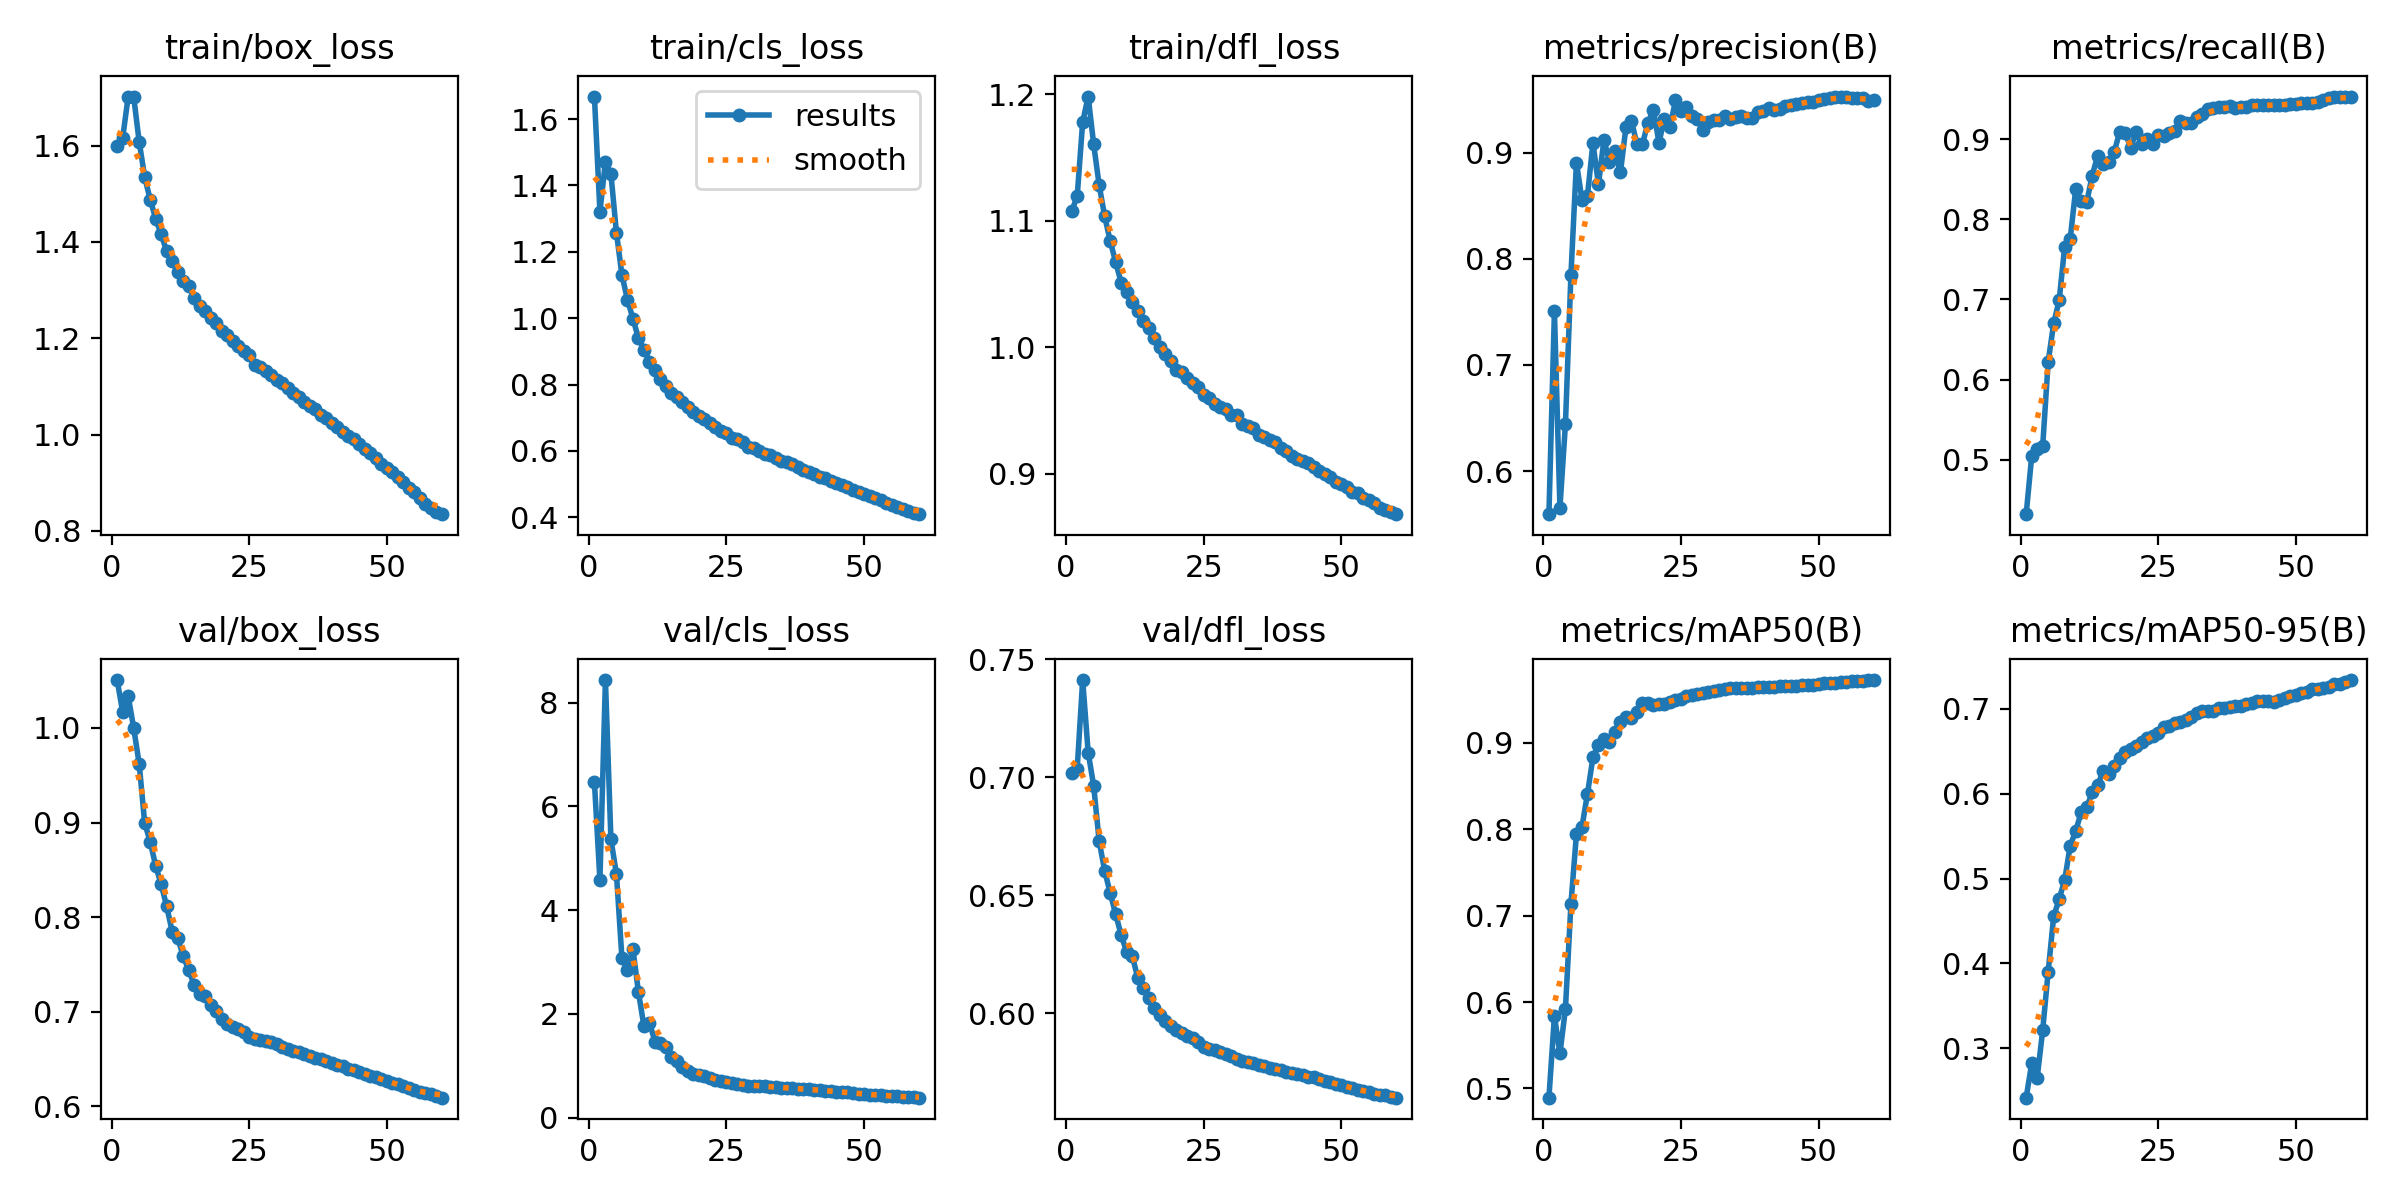

Data behind this chart, as committed beside it:
epoch, time, train/box_loss, train/cls_loss, train/dfl_loss, metrics/precision(B), metrics/recall(B), metrics/mAP50(B), metrics/mAP50-95(B), val/box_loss, val/cls_loss, val/dfl_loss, lr/pg0, lr/pg1, lr/pg2
1, 821.6, 1.6, 1.668, 1.107, 0.5594, 0.4321, 0.4893, 0.2416, 1.051, 6.468, 0.7018, 0.003332, 0.003332, 0.003332
2, 1611, 1.616, 1.321, 1.119, 0.7504, 0.5041, 0.5838, 0.2819, 1.017, 4.575, 0.7036, 0.006555, 0.006555, 0.006555
3, 2385, 1.702, 1.472, 1.178, 0.5655, 0.5128, 0.5405, 0.2649, 1.034, 8.436, 0.7412, 0.009669, 0.009669, 0.009669
4, 3153, 1.701, 1.435, 1.198, 0.644, 0.5167, 0.592, 0.321, 1, 5.361, 0.7105, 0.009505, 0.009505, 0.009505
5, 3920, 1.608, 1.258, 1.16, 0.7847, 0.6223, 0.7136, 0.3901, 0.9622, 4.697, 0.6964, 0.00934, 0.00934, 0.00934
6, 4687, 1.535, 1.13, 1.128, 0.8907, 0.6701, 0.7943, 0.4554, 0.8995, 3.077, 0.6728, 0.009175, 0.009175, 0.009175
7, 5455, 1.488, 1.056, 1.103, 0.8557, 0.6989, 0.8025, 0.4759, 0.8799, 2.836, 0.6604, 0.00901, 0.00901, 0.00901
8, 6222, 1.449, 0.9986, 1.084, 0.859, 0.7656, 0.841, 0.4982, 0.854, 3.248, 0.651, 0.008845, 0.008845, 0.008845
9, 6989, 1.416, 0.9396, 1.067, 0.9092, 0.7753, 0.8832, 0.5386, 0.8348, 2.42, 0.6419, 0.00868, 0.00868, 0.00868
10, 7755, 1.381, 0.9055, 1.051, 0.87, 0.8376, 0.8978, 0.5558, 0.8114, 1.759, 0.6331, 0.008515, 0.008515, 0.008515
11, 8521, 1.36, 0.8692, 1.043, 0.9122, 0.8222, 0.9047, 0.5784, 0.7848, 1.83, 0.6259, 0.00835, 0.00835, 0.00835
12, 9286, 1.338, 0.8442, 1.036, 0.8916, 0.821, 0.9016, 0.584, 0.7784, 1.465, 0.6243, 0.008185, 0.008185, 0.008185
13, 10050, 1.319, 0.8179, 1.029, 0.9013, 0.8544, 0.913, 0.6015, 0.7584, 1.429, 0.6151, 0.00802, 0.00802, 0.00802
14, 10814, 1.308, 0.796, 1.021, 0.8817, 0.8794, 0.9245, 0.6102, 0.7444, 1.351, 0.6106, 0.007855, 0.007855, 0.007855
15, 11578, 1.284, 0.7756, 1.015, 0.9239, 0.869, 0.9302, 0.6267, 0.7278, 1.175, 0.6066, 0.00769, 0.00769, 0.00769
16, 12341, 1.267, 0.761, 1.007, 0.93, 0.872, 0.929, 0.6234, 0.7191, 1.086, 0.6021, 0.007525, 0.007525, 0.007525
17, 13103, 1.256, 0.7484, 1, 0.9078, 0.8838, 0.9362, 0.6331, 0.7163, 0.9795, 0.5993, 0.00736, 0.00736, 0.00736
18, 13865, 1.243, 0.7319, 0.9943, 0.9081, 0.9092, 0.9459, 0.6418, 0.7071, 0.8928, 0.5965, 0.007195, 0.007195, 0.007195
19, 14626, 1.232, 0.7183, 0.9894, 0.9282, 0.9079, 0.9461, 0.649, 0.7007, 0.8415, 0.5945, 0.00703, 0.00703, 0.00703
20, 15387, 1.215, 0.7051, 0.9822, 0.9401, 0.8892, 0.9437, 0.6524, 0.6926, 0.8236, 0.5928, 0.006865, 0.006865, 0.006865
21, 16148, 1.208, 0.6953, 0.9805, 0.9095, 0.9087, 0.9453, 0.6568, 0.6869, 0.7972, 0.5915, 0.0067, 0.0067, 0.0067
22, 16910, 1.195, 0.6828, 0.9753, 0.9321, 0.8933, 0.9445, 0.6615, 0.6835, 0.7627, 0.5904, 0.006535, 0.006535, 0.006535
23, 17668, 1.185, 0.6717, 0.9716, 0.9238, 0.9007, 0.9477, 0.6659, 0.682, 0.7304, 0.5894, 0.00637, 0.00637, 0.00637
24, 18430, 1.174, 0.6598, 0.9686, 0.9492, 0.8934, 0.9499, 0.6683, 0.6785, 0.6971, 0.5876, 0.006205, 0.006205, 0.006205
25, 19192, 1.164, 0.6527, 0.9619, 0.9397, 0.9056, 0.9512, 0.6711, 0.6736, 0.6774, 0.5857, 0.00604, 0.00604, 0.00604
26, 19954, 1.145, 0.6385, 0.9595, 0.9432, 0.9042, 0.954, 0.6785, 0.6713, 0.6568, 0.5848, 0.005875, 0.005875, 0.005875
27, 20715, 1.14, 0.6344, 0.9551, 0.9348, 0.9073, 0.9552, 0.6797, 0.6704, 0.6424, 0.5843, 0.00571, 0.00571, 0.00571
28, 21476, 1.133, 0.6259, 0.9531, 0.9315, 0.9095, 0.9565, 0.6829, 0.6689, 0.6295, 0.5834, 0.005545, 0.005545, 0.005545
29, 22236, 1.124, 0.613, 0.9511, 0.9214, 0.9228, 0.9579, 0.6847, 0.6676, 0.6167, 0.5828, 0.00538, 0.00538, 0.00538
30, 22997, 1.112, 0.608, 0.9461, 0.9291, 0.9201, 0.959, 0.6874, 0.6655, 0.6116, 0.5818, 0.005215, 0.005215, 0.005215
31, 23757, 1.108, 0.6006, 0.9468, 0.9307, 0.9205, 0.9601, 0.6905, 0.6628, 0.6055, 0.5808, 0.00505, 0.00505, 0.00505
32, 24517, 1.097, 0.5896, 0.9396, 0.9312, 0.9278, 0.9612, 0.6949, 0.6606, 0.6017, 0.5799, 0.004885, 0.004885, 0.004885
33, 25277, 1.086, 0.5864, 0.9377, 0.9343, 0.9308, 0.9626, 0.697, 0.6587, 0.5942, 0.5793, 0.00472, 0.00472, 0.00472
34, 26038, 1.077, 0.5796, 0.9362, 0.9315, 0.9377, 0.9631, 0.6978, 0.6572, 0.5873, 0.5787, 0.004555, 0.004555, 0.004555
35, 26799, 1.068, 0.5704, 0.9308, 0.934, 0.9391, 0.9635, 0.6974, 0.655, 0.5779, 0.578, 0.00439, 0.00439, 0.00439
36, 27559, 1.06, 0.5663, 0.9294, 0.9343, 0.9404, 0.964, 0.7012, 0.6532, 0.5711, 0.5774, 0.004225, 0.004225, 0.004225
37, 28330, 1.053, 0.5589, 0.9269, 0.9328, 0.9403, 0.9635, 0.7014, 0.6514, 0.5641, 0.5769, 0.00406, 0.00406, 0.00406
38, 29115, 1.042, 0.5507, 0.9248, 0.9324, 0.9409, 0.964, 0.7026, 0.6497, 0.5565, 0.5763, 0.003895, 0.003895, 0.003895
39, 29920, 1.035, 0.5427, 0.9205, 0.9379, 0.9387, 0.9643, 0.7034, 0.6476, 0.5487, 0.5758, 0.00373, 0.00373, 0.00373
40, 30718, 1.025, 0.5371, 0.918, 0.9392, 0.9399, 0.9648, 0.7034, 0.6455, 0.5423, 0.5752, 0.003565, 0.003565, 0.003565
41, 31516, 1.016, 0.5304, 0.9144, 0.9418, 0.9404, 0.9649, 0.706, 0.6437, 0.5351, 0.5748, 0.0034, 0.0034, 0.0034
42, 32309, 1.006, 0.5221, 0.9116, 0.9402, 0.9422, 0.965, 0.7069, 0.6421, 0.5266, 0.5742, 0.003235, 0.003235, 0.003235
43, 33108, 0.9963, 0.518, 0.91, 0.9413, 0.9419, 0.9656, 0.7095, 0.6399, 0.5185, 0.5737, 0.00307, 0.00307, 0.00307
44, 33873, 0.9898, 0.5099, 0.9081, 0.9437, 0.9422, 0.9659, 0.7098, 0.6384, 0.5093, 0.5731, 0.002905, 0.002905, 0.002905
45, 34629, 0.9809, 0.5026, 0.9054, 0.9451, 0.942, 0.9661, 0.7092, 0.6366, 0.5004, 0.5728, 0.00274, 0.00274, 0.00274
46, 35407, 0.9692, 0.497, 0.902, 0.946, 0.9421, 0.9662, 0.7082, 0.6345, 0.4916, 0.5721, 0.002575, 0.002575, 0.002575
47, 36165, 0.961, 0.4912, 0.8998, 0.9467, 0.9428, 0.9667, 0.7102, 0.6325, 0.4823, 0.5714, 0.00241, 0.00241, 0.00241
48, 36922, 0.9519, 0.4828, 0.8975, 0.9476, 0.9426, 0.9671, 0.7127, 0.6306, 0.4723, 0.5706, 0.002245, 0.002245, 0.002245
49, 37679, 0.9396, 0.476, 0.8937, 0.9482, 0.9433, 0.9675, 0.7152, 0.6284, 0.4627, 0.5701, 0.00208, 0.00208, 0.00208
50, 38433, 0.9306, 0.4701, 0.8917, 0.9497, 0.9433, 0.9678, 0.7164, 0.627, 0.4521, 0.5695, 0.001915, 0.001915, 0.001915
51, 39234, 0.9217, 0.4643, 0.8896, 0.9507, 0.9445, 0.9689, 0.7186, 0.6248, 0.443, 0.5688, 0.00175, 0.00175, 0.00175
52, 40118, 0.9109, 0.4583, 0.8854, 0.9514, 0.9451, 0.9693, 0.7197, 0.6232, 0.4352, 0.5682, 0.001585, 0.001585, 0.001585
53, 40897, 0.9016, 0.4507, 0.8847, 0.9528, 0.945, 0.9698, 0.7229, 0.621, 0.4273, 0.5675, 0.00142, 0.00142, 0.00142
54, 41672, 0.8883, 0.4425, 0.8804, 0.9521, 0.9469, 0.9701, 0.7234, 0.6189, 0.4195, 0.567, 0.001255, 0.001255, 0.001255
55, 42455, 0.8802, 0.4365, 0.8795, 0.952, 0.9482, 0.9705, 0.7246, 0.6171, 0.4126, 0.5664, 0.00109, 0.00109, 0.00109
56, 43272, 0.8678, 0.4306, 0.8768, 0.9518, 0.9512, 0.9715, 0.7264, 0.6154, 0.4066, 0.5659, 0.000925, 0.000925, 0.000925
57, 44038, 0.8564, 0.4249, 0.8729, 0.9513, 0.9526, 0.9717, 0.729, 0.6138, 0.4007, 0.5655, 0.00076, 0.00076, 0.00076
58, 44805, 0.8478, 0.4191, 0.8715, 0.9516, 0.9524, 0.972, 0.7292, 0.6125, 0.3947, 0.5651, 0.000595, 0.000595, 0.000595
59, 45594, 0.8401, 0.4136, 0.87, 0.9486, 0.9531, 0.9724, 0.732, 0.6108, 0.3878, 0.5647, 0.00043, 0.00043, 0.00043
60, 46376, 0.8346, 0.409, 0.868, 0.9491, 0.952, 0.9728, 0.734, 0.6091, 0.3825, 0.5642, 0.000265, 0.000265, 0.000265
